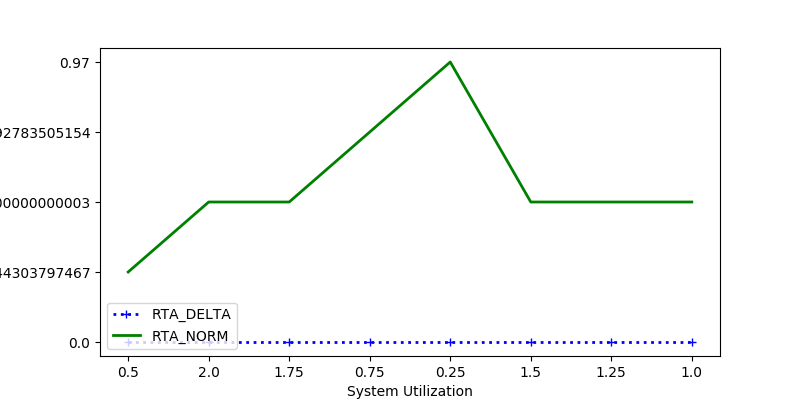

The file beside this chart, header and first rows:
RTA_DELTA, RTA_NORM, sys_util
0.0, 0.7184, 0.5
0.0, 0.5, 2.0
0.0, 0.5, 1.75
0.0, 0.5103, 0.75
0.0, 0.97, 0.25
0.0, 0.5, 1.5
0.0, 0.5, 1.25
0.0, 0.5, 1.0
